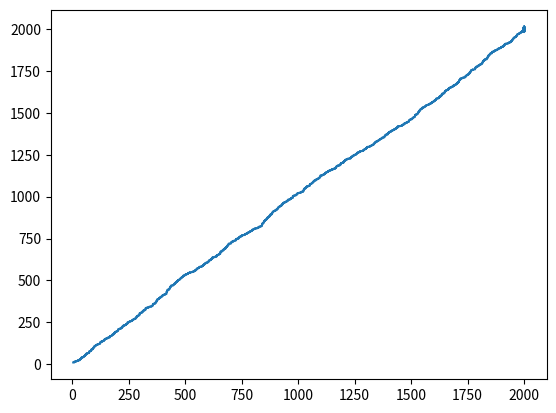

Reproduce this figure in Python.
# this script runs a gillespie simulation for the relaxed replication model
import numpy as np
import matplotlib.pyplot as plt
import random
import scipy.stats as stats
from scipy.interpolate import interp1d
from scipy.integrate import odeint
from math import log
import sys

# normal reactions for simple birth/death process
def ReactionsNormal(selected_reaction,w,m):
    x = w+m
    if 'h1' in selected_reaction:
        w += 1
    elif 'h2' in selected_reaction:
        if w<=0:
            w = w
        else:
            w -= 1
    elif 'h3' in selected_reaction:
        m += 1
    elif 'h4' in selected_reaction:
        if m<=0:
            m = m
        else:
            m -= 1
    return w,m

# simple gillespie
def GillespieRelaxed(t_max,w,m,tau,alp_ha,wopt,gamma):
    reactions = ['h1','h2','h3','h4']
# used for time points when reactions occurred
    times = []
# ms and ws are used for storing quantities of mutant and wild type overtime
    ms = []
    ws = []
    t = 0
    hs = []
    mu = 1/tau
# continue iterating as long as t is less than t_max and m/w populations are both greater than 0
    while t<t_max:
# define replication rate of the system
        rep_rate = (alp_ha*(wopt - w - gamma * m) + w + gamma * m)/tau*(w+m)
# check that lambda is greater than 0
        if rep_rate>0:
# calculate hazards for each reaction
            h1 = rep_rate
            h2 = mu
            h3 = rep_rate
            h4 = mu
# sum up all hazards
            h0 = h1 + h2 + h3 + h4
# calculate probabilities for each reaction occurring
            p1 = h1/h0
            p2 = h2/h0
            p3 = h3/h0
            p4 = h4/h0
# calculate time until next reaction
            t_prime = -log(np.random.uniform())/h0
            t = t_prime+t
# randomly select reaction using probability weights
            selected_reaction = random.choices(reactions, weights = (p1,p2,p3,p4))
# update w and m depending on which reaction was chosen
            w,m = ReactionsNormal(selected_reaction,w,m)
# calculate heteroplasmy
            h = m/(m+w)
# add information to lists
            hs.append(h)
            times.append(t)
            ws.append(w)
            ms.append(m)
# if lambda is less than 0, set lambda to 0 and continue
        else:
            rep_rate = 0
            h1 = rep_rate
            h2 = mu
            h3 = rep_rate
            h4 = mu
# sum up all hazards
            h0 = h1 + h2 + h3 + h4
# calculate probabilities for each reaction occurring
            p1 = h1/h0
            p2 = h2/h0
            p3 = h3/h0
            p4 = h4/h0
# calculate time until next reaction
            t_prime = -log(np.random.uniform())/h0
            t = t_prime+t
# randomly select reaction using probability weights
            selected_reaction = random.choices(reactions, weights = (p1,p2,p3,p4))
# update w and m depending on which reaction was chosen
            w,m = ReactionsNormal(selected_reaction,w,m)
# calculate heteroplasmy
            h = m/(m+w)
# add information to lists
            hs.append(h)
            times.append(t)
            ws.append(w)
            ms.append(m)
    return hs,ws,ms,times

# set parameters
TMAX = 1000
gam = 0
alpha = 2
tau = 5
w_opt = 1000
w0 = 5
m0 = 10

het_relaxed, w_relaxed, m_relaxed, time_relaxed = GillespieRelaxed(TMAX,w0,m0,tau,alpha,w_opt,gam)


plt.plot(w_relaxed, m_relaxed)
plt.show()
